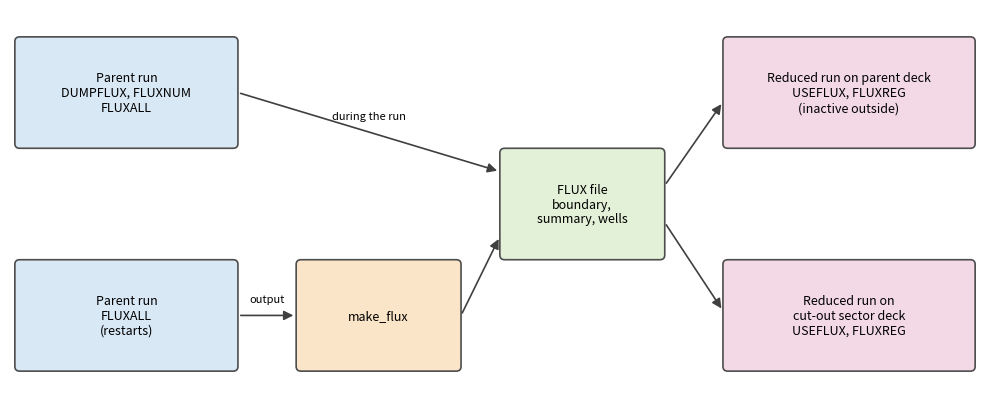

Write the Python code that produced this figure. (Note: this script raises an exception after producing the figure.)
#!/usr/bin/env python3
"""Draw the sector modelling workflow diagram.

Usage: workflow.py <output.png>
"""

import sys

import matplotlib
matplotlib.use("Agg")
import matplotlib.pyplot as plt
from matplotlib.patches import FancyArrowPatch, FancyBboxPatch

fig, ax = plt.subplots(figsize=(10, 4.2))
ax.set_xlim(0, 10)
ax.set_ylim(0, 4.2)
ax.axis("off")


def box(x, y, w, h, text, color):
    ax.add_patch(FancyBboxPatch((x, y), w, h, boxstyle="round,pad=0.05",
                                fc=color, ec="0.3", lw=1.2))
    ax.text(x + w / 2, y + h / 2, text, ha="center", va="center", fontsize=9)


def arrow(x0, y0, x1, y1, text=""):
    ax.add_patch(FancyArrowPatch((x0, y0), (x1, y1), arrowstyle="-|>",
                                 mutation_scale=14, lw=1.2, color="0.25"))
    if text:
        ax.text((x0 + x1) / 2, (y0 + y1) / 2 + 0.12, text, ha="center",
                va="bottom", fontsize=8, style="italic")


parent = "#d9e8f5"
tool = "#fbe5c8"
data = "#e3f1d8"
reduced = "#f3d9e6"

box(0.1, 2.75, 2.2, 1.1, "Parent run\nDUMPFLUX, FLUXNUM\nFLUXALL", parent)
box(0.1, 0.35, 2.2, 1.1, "Parent run\nFLUXALL\n(restarts)", parent)
box(3.0, 0.35, 1.6, 1.1, "make_flux", tool)
box(5.1, 1.55, 1.6, 1.1, "FLUX file\nboundary,\nsummary, wells", data)
box(7.4, 2.75, 2.5, 1.1, "Reduced run on parent deck\nUSEFLUX, FLUXREG\n(inactive outside)", reduced)
box(7.4, 0.35, 2.5, 1.1, "Reduced run on\ncut-out sector deck\nUSEFLUX, FLUXREG", reduced)

arrow(2.35, 3.3, 5.05, 2.45, "during the run")
arrow(2.35, 0.9, 2.95, 0.9, "output")
arrow(4.65, 0.9, 5.05, 1.75)
arrow(6.75, 2.3, 7.35, 3.2)
arrow(6.75, 1.9, 7.35, 0.95)

fig.tight_layout()
fig.savefig(sys.argv[1], dpi=130)
